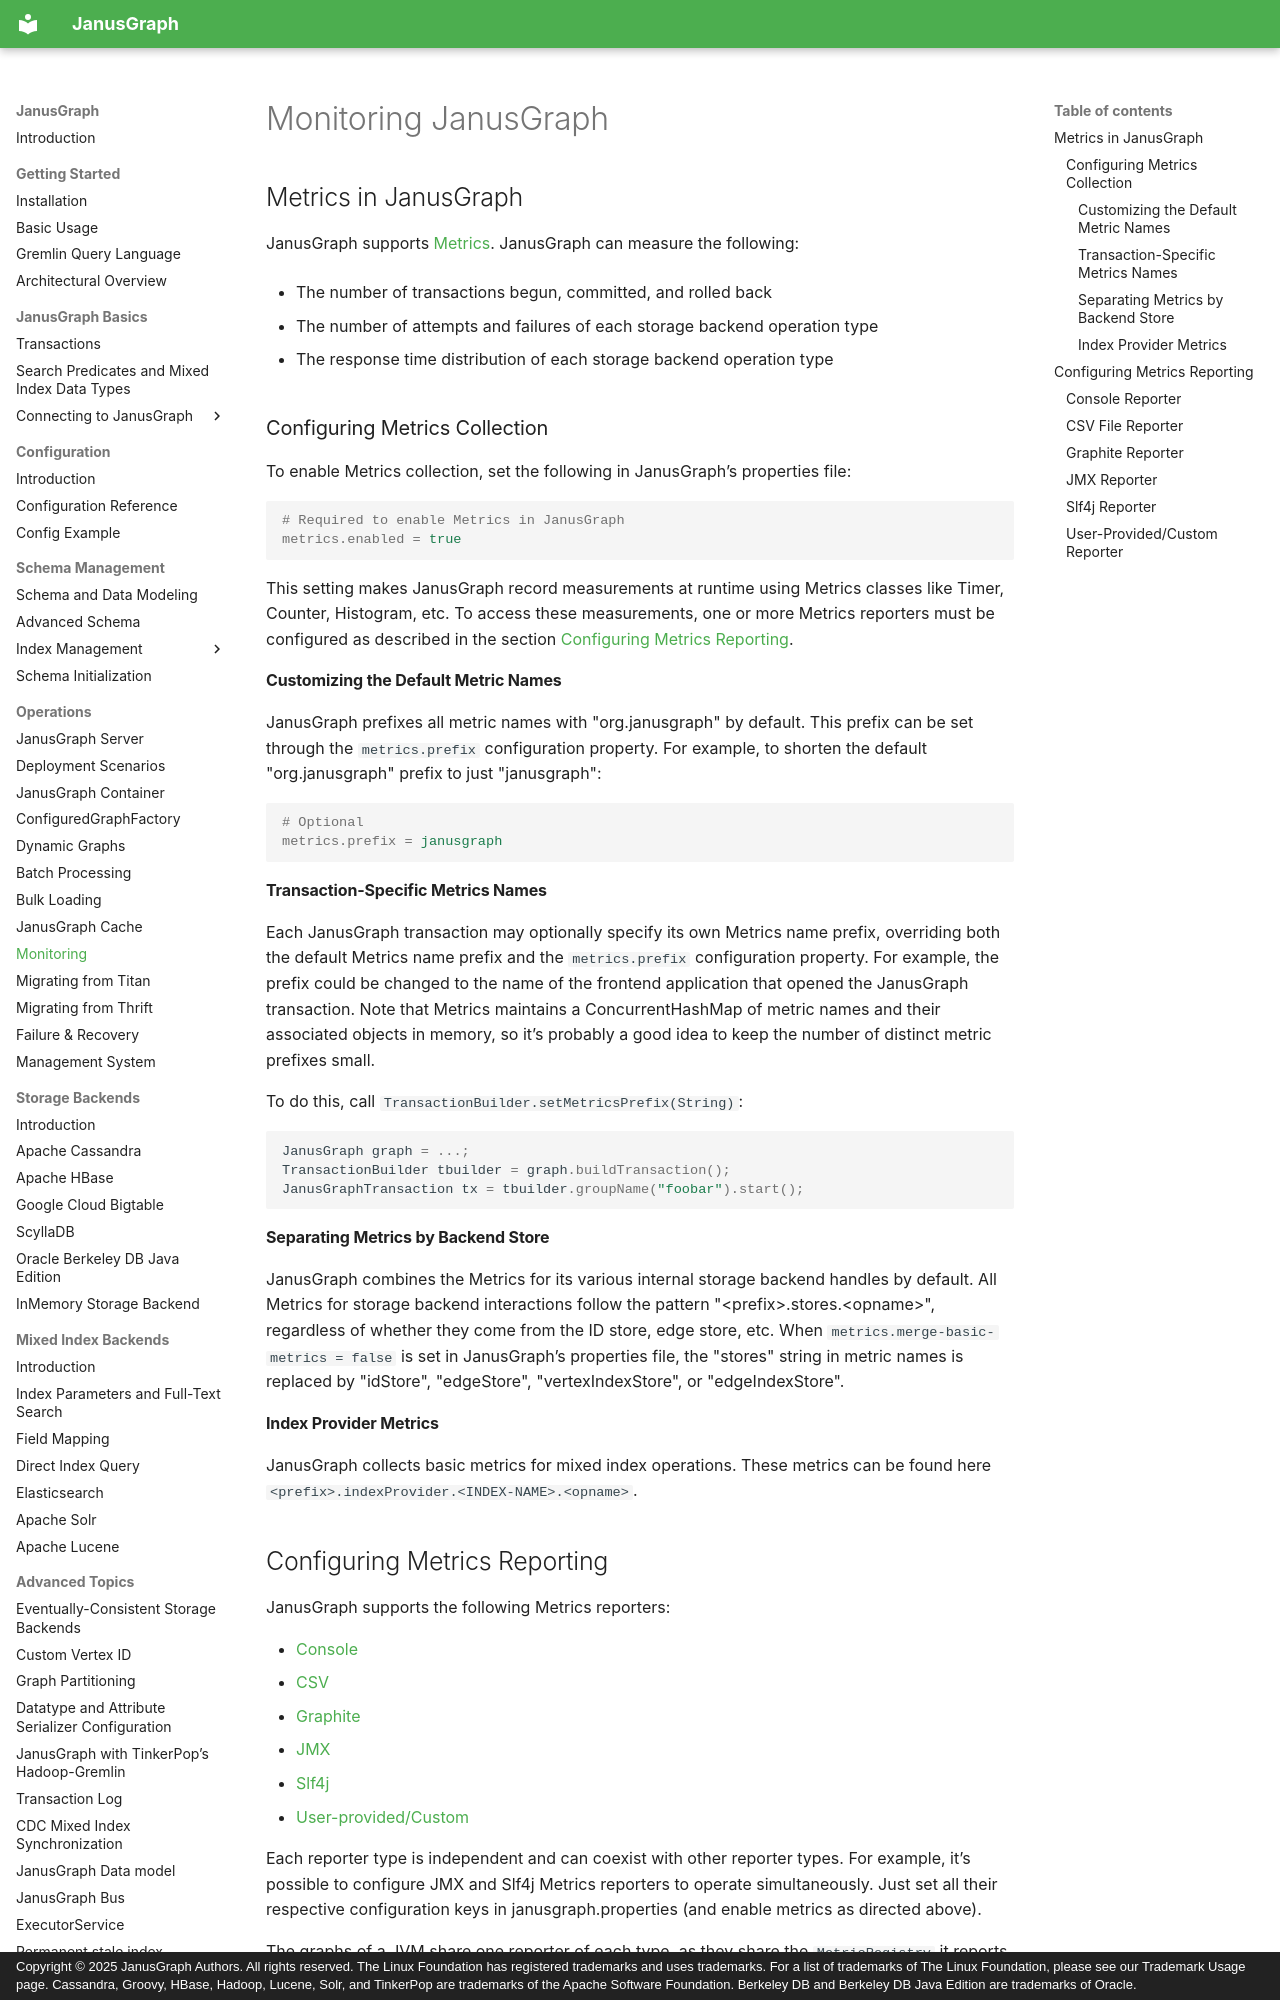

repository: JanusGraph/janusgraph · page: operations/monitoring/index.html · generator: mkdocs · copyright: Copyright © 2025 JanusGraph Authors. All rights reserved. The Linux Foundation has registered trademarks and uses trademarks. For a list of trademarks of The Linux Foundation, please see our Trademark Usage page. Cassandra, Groovy, HBase, Hadoop, Lucene, Solr, and TinkerPop are trademarks of the Apache Software Foundation. Berkeley DB and Berkeley DB Java Edition are trademarks of Oracle.

# Monitoring JanusGraph

## Metrics in JanusGraph

JanusGraph supports [Metrics](https://dropwizard.io/). JanusGraph can
measure the following:

-   The number of transactions begun, committed, and rolled back

-   The number of attempts and failures of each storage backend
    operation type

-   The response time distribution of each storage backend operation
    type

### Configuring Metrics Collection

To enable Metrics collection, set the following in JanusGraph’s
properties file:
```properties
# Required to enable Metrics in JanusGraph
metrics.enabled = true
```

This setting makes JanusGraph record measurements at runtime using
Metrics classes like Timer, Counter, Histogram, etc. To access these
measurements, one or more Metrics reporters must be configured as
described in the section [Configuring Metrics Reporting](#configuring-metrics-reporting).

#### Customizing the Default Metric Names

JanusGraph prefixes all metric names with "org.janusgraph" by default.
This prefix can be set through the `metrics.prefix` configuration
property. For example, to shorten the default "org.janusgraph" prefix to
just "janusgraph":
```properties
# Optional
metrics.prefix = janusgraph
```

#### Transaction-Specific Metrics Names

Each JanusGraph transaction may optionally specify its own Metrics name
prefix, overriding both the default Metrics name prefix and the
`metrics.prefix` configuration property. For example, the prefix could
be changed to the name of the frontend application that opened the
JanusGraph transaction. Note that Metrics maintains a ConcurrentHashMap
of metric names and their associated objects in memory, so it’s probably
a good idea to keep the number of distinct metric prefixes small.

To do this, call `TransactionBuilder.setMetricsPrefix(String)`:
```java
JanusGraph graph = ...;
TransactionBuilder tbuilder = graph.buildTransaction();
JanusGraphTransaction tx = tbuilder.groupName("foobar").start();
```

#### Separating Metrics by Backend Store

JanusGraph combines the Metrics for its various internal storage backend
handles by default. All Metrics for storage backend interactions follow
the pattern "&lt;prefix&gt;.stores.&lt;opname&gt;", regardless of
whether they come from the ID store, edge store, etc. When
`metrics.merge-basic-metrics = false` is set in JanusGraph’s properties
file, the "stores" string in metric names is replaced by "idStore",
"edgeStore", "vertexIndexStore", or "edgeIndexStore".

#### Index Provider Metrics

JanusGraph collects basic metrics for mixed index operations. These metrics 
can be found here `<prefix>.indexProvider.<INDEX-NAME>.<opname>`.
